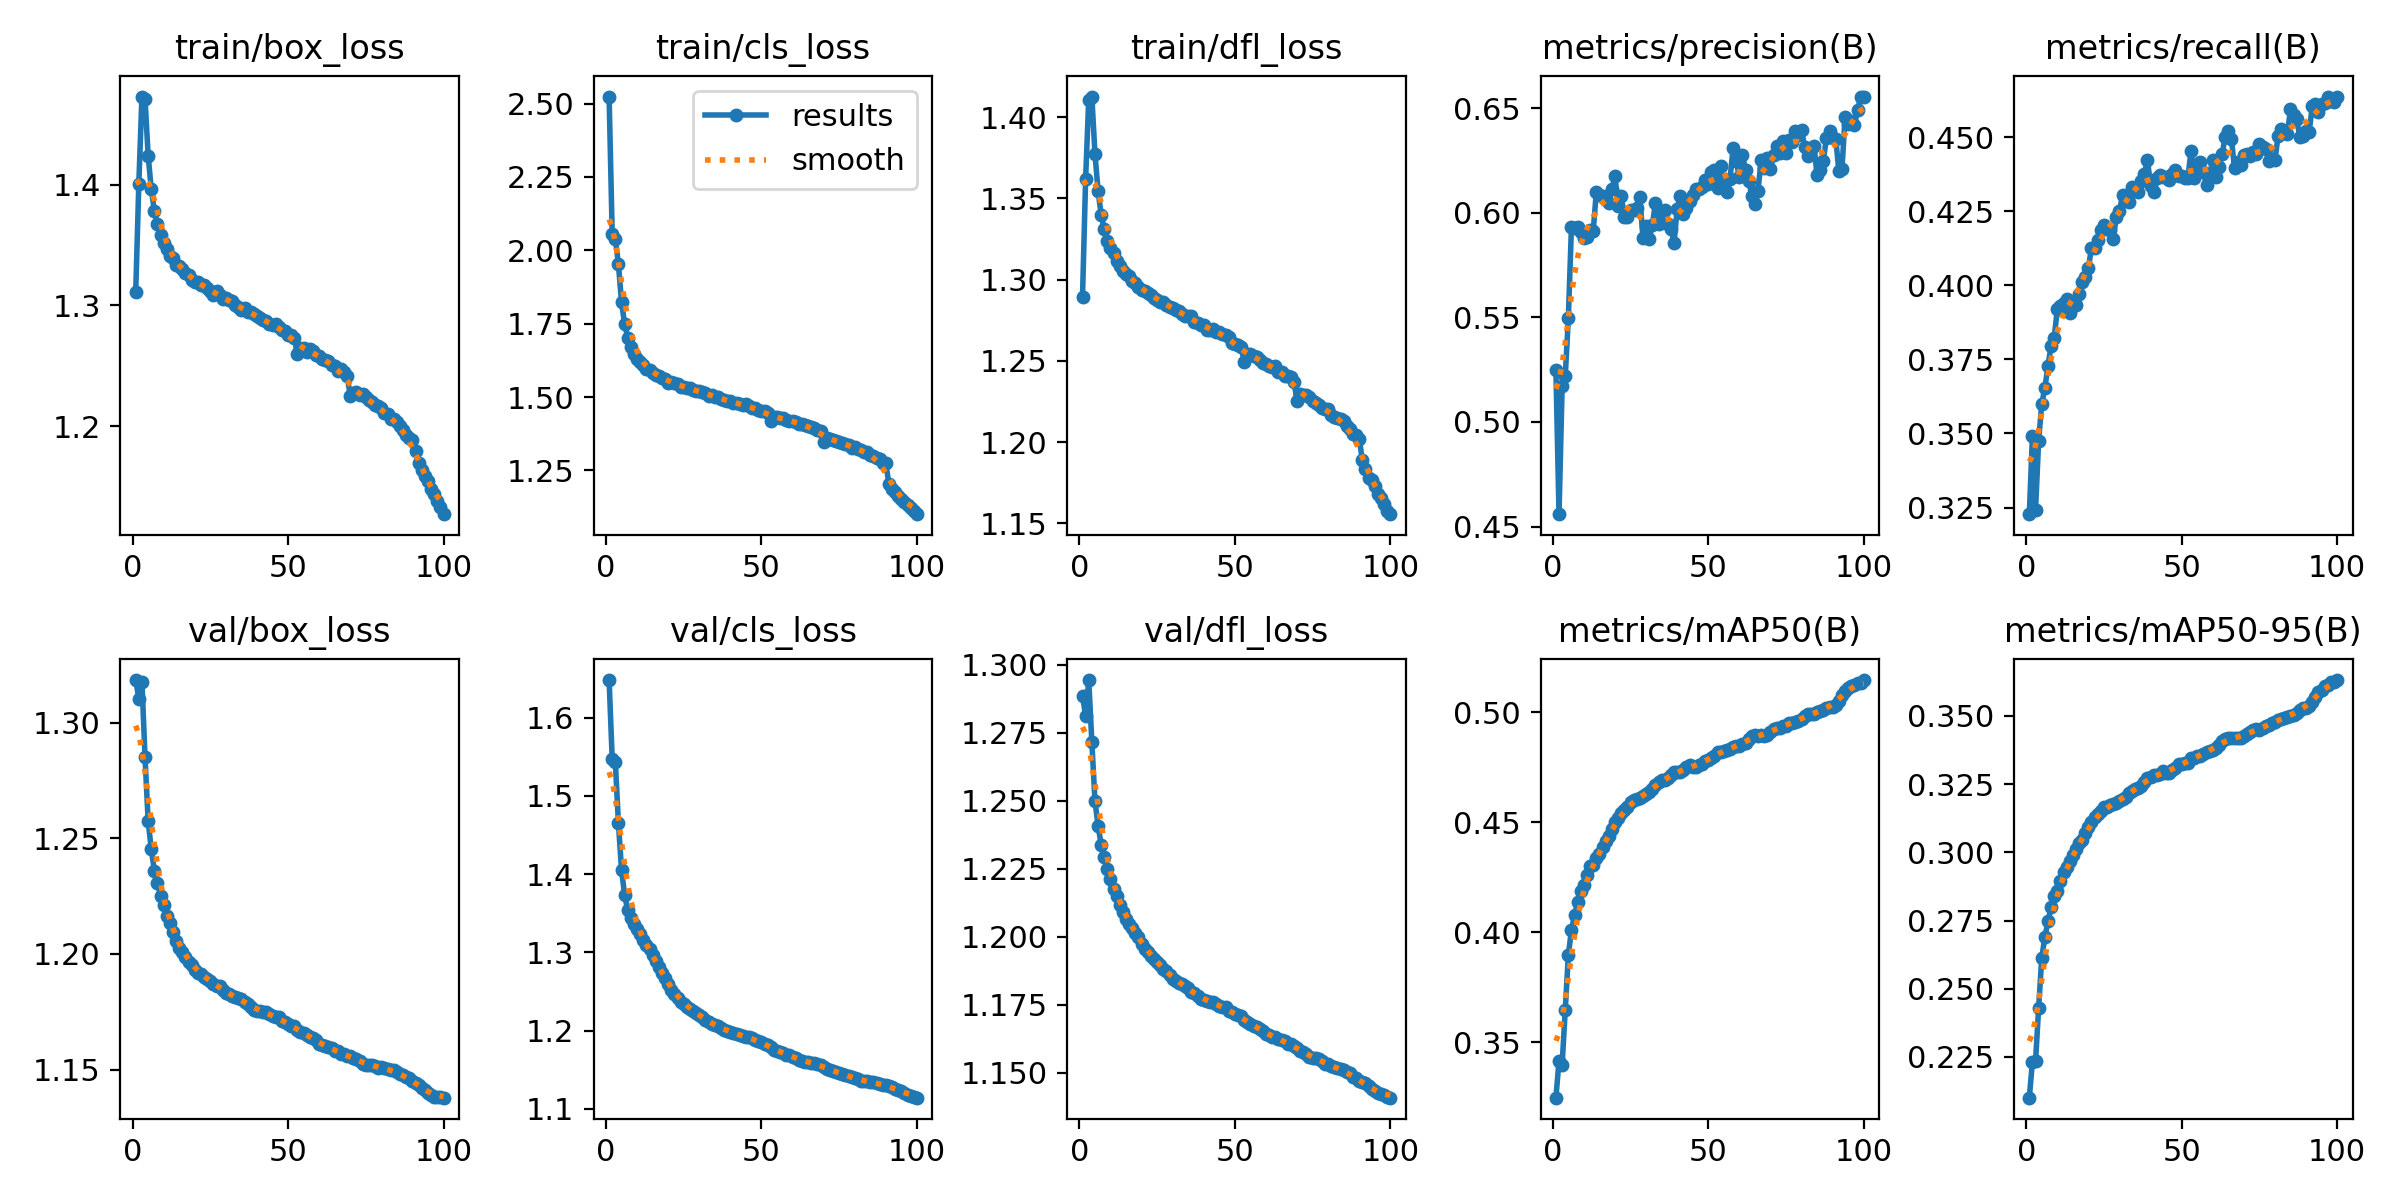

The data file committed next to this chart (first rows):
epoch, train/box_loss, train/cls_loss, train/dfl_loss, metrics/precision(B), metrics/recall(B), metrics/mAP50(B), metrics/mAP50-95(B), val/box_loss, val/cls_loss, val/dfl_loss, lr/pg0, lr/pg1, lr/pg2
1, 1.311, 2.524, 1.289, 0.525, 0.3228, 0.3247, 0.2101, 1.318, 1.648, 1.288, 0.003333, 0.003333, 0.003333
2, 1.401, 2.054, 1.362, 0.4559, 0.3491, 0.3415, 0.2231, 1.31, 1.547, 1.281, 0.0066, 0.0066, 0.0066
3, 1.473, 2.039, 1.411, 0.5171, 0.3241, 0.3398, 0.2234, 1.318, 1.544, 1.294, 0.009802, 0.009802, 0.009802
4, 1.471, 1.952, 1.413, 0.5218, 0.3475, 0.3646, 0.2429, 1.285, 1.465, 1.272, 0.009703, 0.009703, 0.009703
5, 1.424, 1.823, 1.377, 0.5497, 0.3601, 0.3896, 0.2613, 1.258, 1.405, 1.25, 0.009604, 0.009604, 0.009604
6, 1.396, 1.748, 1.355, 0.5933, 0.3653, 0.4009, 0.2689, 1.245, 1.373, 1.241, 0.009505, 0.009505, 0.009505
7, 1.378, 1.703, 1.34, 0.5929, 0.3728, 0.4078, 0.2747, 1.236, 1.354, 1.234, 0.009406, 0.009406, 0.009406
8, 1.367, 1.671, 1.331, 0.5934, 0.3795, 0.4136, 0.28, 1.23, 1.345, 1.229, 0.009307, 0.009307, 0.009307
9, 1.358, 1.648, 1.323, 0.5909, 0.3822, 0.4189, 0.2842, 1.225, 1.336, 1.225, 0.009208, 0.009208, 0.009208
10, 1.352, 1.63, 1.32, 0.5879, 0.3919, 0.4215, 0.2858, 1.221, 1.33, 1.221, 0.009109, 0.009109, 0.009109
11, 1.347, 1.621, 1.317, 0.5883, 0.393, 0.426, 0.2893, 1.217, 1.323, 1.218, 0.00901, 0.00901, 0.00901
12, 1.341, 1.608, 1.311, 0.5917, 0.3942, 0.4299, 0.2928, 1.213, 1.316, 1.215, 0.008911, 0.008911, 0.008911
13, 1.339, 1.597, 1.309, 0.5914, 0.3955, 0.4306, 0.2946, 1.209, 1.31, 1.212, 0.008812, 0.008812, 0.008812
14, 1.333, 1.591, 1.305, 0.61, 0.3906, 0.4339, 0.2969, 1.206, 1.304, 1.209, 0.008713, 0.008713, 0.008713
15, 1.332, 1.583, 1.303, 0.6083, 0.3932, 0.4356, 0.299, 1.202, 1.296, 1.207, 0.008614, 0.008614, 0.008614
16, 1.33, 1.574, 1.302, 0.6081, 0.3933, 0.4385, 0.3013, 1.201, 1.289, 1.205, 0.008515, 0.008515, 0.008515
17, 1.327, 1.57, 1.299, 0.6062, 0.3972, 0.4414, 0.3034, 1.199, 1.282, 1.203, 0.008416, 0.008416, 0.008416
18, 1.325, 1.565, 1.298, 0.6047, 0.4012, 0.4438, 0.3046, 1.197, 1.273, 1.201, 0.008317, 0.008317, 0.008317
19, 1.321, 1.56, 1.295, 0.6114, 0.4027, 0.447, 0.3069, 1.195, 1.267, 1.2, 0.008218, 0.008218, 0.008218
20, 1.319, 1.549, 1.294, 0.6175, 0.4058, 0.4501, 0.3093, 1.193, 1.259, 1.197, 0.008119, 0.008119, 0.008119
21, 1.319, 1.551, 1.293, 0.6032, 0.4127, 0.4517, 0.3112, 1.192, 1.252, 1.195, 0.00802, 0.00802, 0.00802
22, 1.317, 1.547, 1.292, 0.6079, 0.4126, 0.454, 0.313, 1.191, 1.247, 1.194, 0.007921, 0.007921, 0.007921
23, 1.317, 1.546, 1.291, 0.598, 0.4152, 0.4557, 0.314, 1.19, 1.242, 1.193, 0.007822, 0.007822, 0.007822
24, 1.314, 1.536, 1.289, 0.598, 0.4187, 0.457, 0.315, 1.189, 1.236, 1.192, 0.007723, 0.007723, 0.007723
25, 1.312, 1.536, 1.288, 0.6014, 0.4203, 0.4591, 0.3166, 1.188, 1.234, 1.191, 0.007624, 0.007624, 0.007624
26, 1.308, 1.529, 1.286, 0.6012, 0.4188, 0.46, 0.3167, 1.187, 1.231, 1.19, 0.007525, 0.007525, 0.007525
27, 1.312, 1.531, 1.286, 0.6021, 0.4187, 0.4607, 0.3173, 1.186, 1.228, 1.188, 0.007426, 0.007426, 0.007426
28, 1.308, 1.523, 1.285, 0.6073, 0.4157, 0.4611, 0.3176, 1.186, 1.225, 1.187, 0.007327, 0.007327, 0.007327
29, 1.305, 1.519, 1.283, 0.5882, 0.4232, 0.4617, 0.3183, 1.184, 1.223, 1.186, 0.007228, 0.007228, 0.007228
30, 1.306, 1.52, 1.282, 0.5935, 0.425, 0.4629, 0.3189, 1.183, 1.22, 1.185, 0.007129, 0.007129, 0.007129
31, 1.304, 1.516, 1.281, 0.5875, 0.4306, 0.4636, 0.3194, 1.183, 1.217, 1.184, 0.00703, 0.00703, 0.00703
32, 1.303, 1.515, 1.28, 0.594, 0.4291, 0.4649, 0.3204, 1.182, 1.214, 1.183, 0.006931, 0.006931, 0.006931
33, 1.3, 1.505, 1.279, 0.6045, 0.4283, 0.4667, 0.3217, 1.182, 1.21, 1.183, 0.006832, 0.006832, 0.006832
34, 1.299, 1.505, 1.278, 0.5948, 0.4332, 0.4682, 0.3225, 1.181, 1.208, 1.182, 0.006733, 0.006733, 0.006733
35, 1.296, 1.5, 1.278, 0.5992, 0.4323, 0.4691, 0.3232, 1.181, 1.207, 1.181, 0.006634, 0.006634, 0.006634
36, 1.298, 1.501, 1.277, 0.6012, 0.4314, 0.4693, 0.3236, 1.179, 1.205, 1.18, 0.006535, 0.006535, 0.006535
37, 1.295, 1.493, 1.274, 0.5945, 0.4351, 0.4701, 0.3244, 1.179, 1.203, 1.179, 0.006436, 0.006436, 0.006436
38, 1.294, 1.491, 1.274, 0.5923, 0.4377, 0.4715, 0.3258, 1.177, 1.201, 1.178, 0.006337, 0.006337, 0.006337
39, 1.293, 1.485, 1.272, 0.5856, 0.4423, 0.4727, 0.3272, 1.176, 1.199, 1.177, 0.006238, 0.006238, 0.006238
40, 1.291, 1.485, 1.272, 0.602, 0.4336, 0.4728, 0.3275, 1.175, 1.198, 1.177, 0.006139, 0.006139, 0.006139
41, 1.29, 1.48, 1.269, 0.6083, 0.4316, 0.473, 0.3283, 1.175, 1.197, 1.176, 0.00604, 0.00604, 0.00604
42, 1.288, 1.479, 1.269, 0.5993, 0.4361, 0.4738, 0.3283, 1.175, 1.195, 1.176, 0.005941, 0.005941, 0.005941
43, 1.287, 1.476, 1.27, 0.6025, 0.4371, 0.4749, 0.3287, 1.175, 1.194, 1.176, 0.005842, 0.005842, 0.005842
44, 1.284, 1.472, 1.268, 0.6056, 0.4366, 0.4758, 0.3296, 1.174, 1.193, 1.175, 0.005743, 0.005743, 0.005743
45, 1.284, 1.475, 1.268, 0.6084, 0.4367, 0.4752, 0.3291, 1.173, 1.192, 1.175, 0.005644, 0.005644, 0.005644
46, 1.284, 1.468, 1.267, 0.6112, 0.4354, 0.4753, 0.3291, 1.173, 1.192, 1.174, 0.005545, 0.005545, 0.005545
47, 1.282, 1.462, 1.266, 0.6116, 0.4376, 0.4759, 0.3302, 1.173, 1.19, 1.174, 0.005446, 0.005446, 0.005446
48, 1.28, 1.464, 1.264, 0.6122, 0.4388, 0.4766, 0.3309, 1.171, 1.188, 1.173, 0.005347, 0.005347, 0.005347
49, 1.279, 1.456, 1.261, 0.6155, 0.4368, 0.478, 0.3322, 1.171, 1.186, 1.172, 0.005248, 0.005248, 0.005248
50, 1.275, 1.454, 1.26, 0.6139, 0.4369, 0.4783, 0.3326, 1.17, 1.185, 1.171, 0.005149, 0.005149, 0.005149
51, 1.275, 1.451, 1.26, 0.6197, 0.4361, 0.4791, 0.3329, 1.169, 1.183, 1.171, 0.00505, 0.00505, 0.00505
52, 1.273, 1.444, 1.259, 0.6205, 0.4363, 0.4802, 0.3327, 1.169, 1.181, 1.171, 0.004951, 0.004951, 0.004951
53, 1.26, 1.417, 1.25, 0.6117, 0.4452, 0.4818, 0.3344, 1.167, 1.178, 1.169, 0.004852, 0.004852, 0.004852
54, 1.264, 1.432, 1.254, 0.6222, 0.4362, 0.4819, 0.3346, 1.166, 1.176, 1.169, 0.004753, 0.004753, 0.004753
55, 1.265, 1.432, 1.254, 0.612, 0.4408, 0.4824, 0.3352, 1.166, 1.174, 1.168, 0.004654, 0.004654, 0.004654
56, 1.262, 1.43, 1.253, 0.6098, 0.4416, 0.4828, 0.3355, 1.165, 1.172, 1.167, 0.004555, 0.004555, 0.004555
57, 1.264, 1.428, 1.252, 0.6162, 0.4381, 0.4834, 0.3362, 1.164, 1.171, 1.167, 0.004456, 0.004456, 0.004456
58, 1.262, 1.422, 1.251, 0.6311, 0.4338, 0.4842, 0.3366, 1.164, 1.169, 1.166, 0.004357, 0.004357, 0.004357
59, 1.259, 1.42, 1.249, 0.6247, 0.4374, 0.4848, 0.3373, 1.163, 1.168, 1.165, 0.004258, 0.004258, 0.004258
60, 1.258, 1.417, 1.248, 0.6171, 0.4422, 0.4847, 0.3375, 1.161, 1.167, 1.164, 0.004159, 0.004159, 0.004159
... 40 more rows
